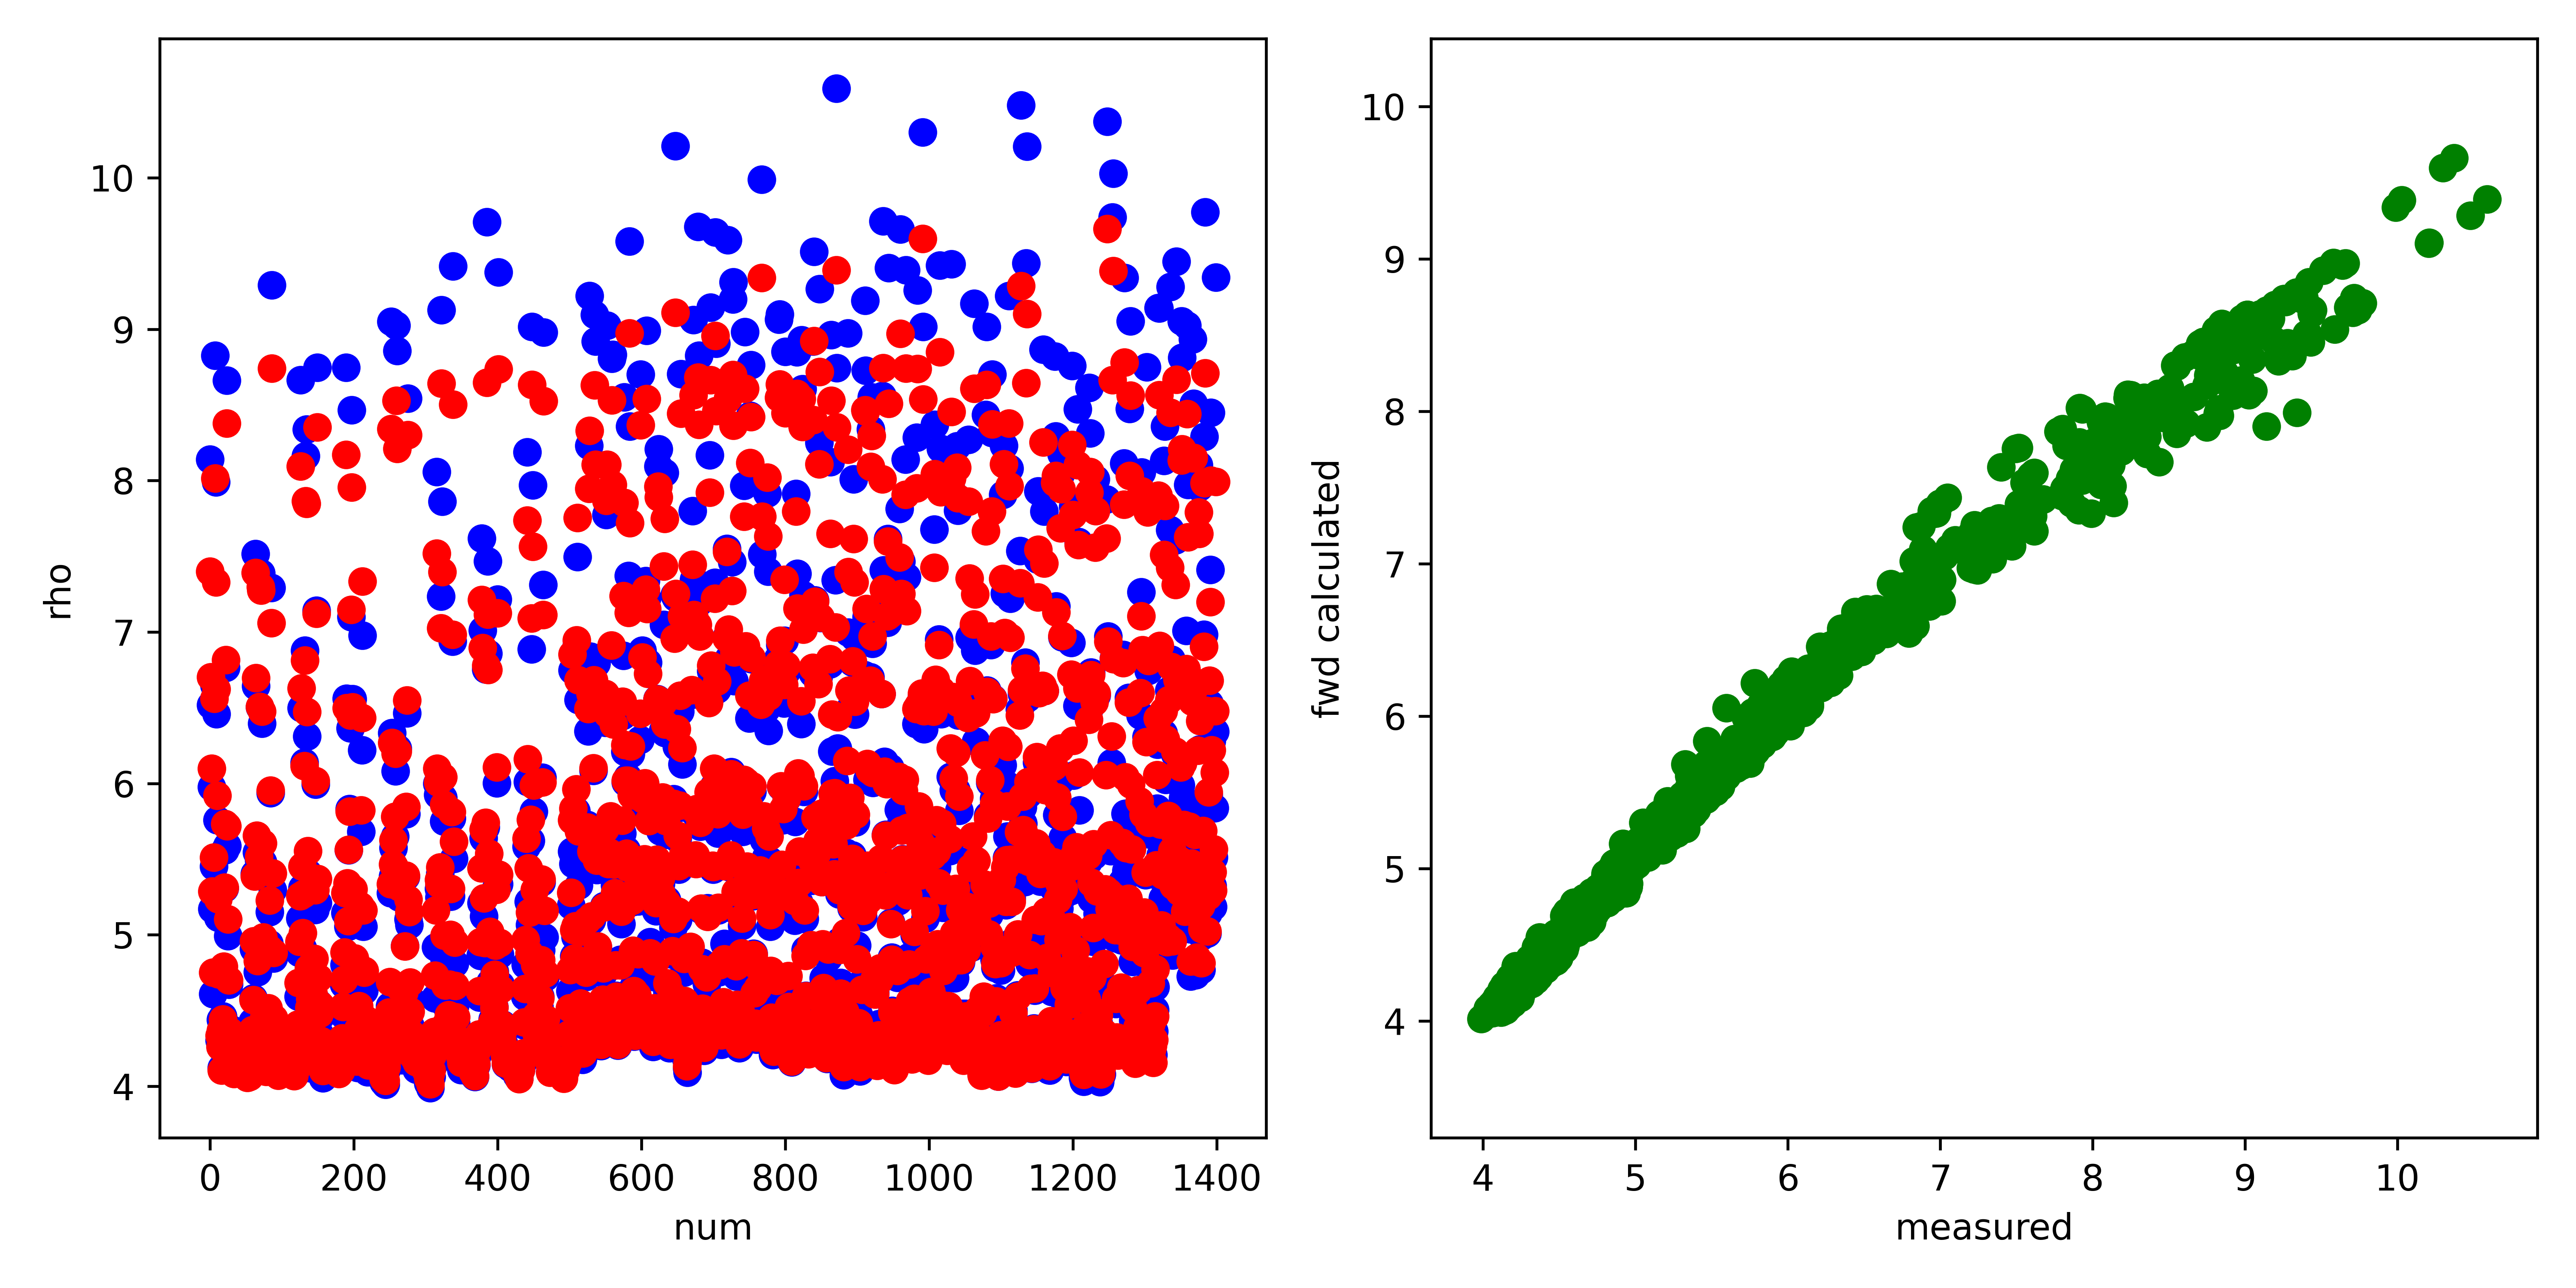

The file beside this chart, header and first rows:
, fwd, measured, misfit, abs_misfit, percent_misfit
0, 7.4, 8.138, -0.7382, 0.7382, 0.09071
1, 6.702, 6.519, 0.1834, 0.1834, 0.02814
2, 6.098, 5.977, 0.1207, 0.1207, 0.02019
3, 5.288, 5.17, 0.1178, 0.1178, 0.02278
4, 4.751, 4.61, 0.141, 0.141, 0.03059
5, 5.512, 5.451, 0.06091, 0.06091, 0.01117
6, 6.56, 6.647, -0.08744, 0.08744, 0.01315
7, 8.014, 8.827, -0.8128, 0.8128, 0.09208
8, 7.329, 7.99, -0.6607, 0.6607, 0.08269
9, 6.622, 6.457, 0.1654, 0.1654, 0.02562
10, 5.92, 5.759, 0.161, 0.161, 0.02796
11, 5.237, 5.115, 0.1219, 0.1219, 0.02384
12, 4.74, 4.741, -0.001005, 0.001005, 0.000212
13, 4.333, 4.302, 0.03103, 0.03103, 0.007213
14, 4.261, 4.307, -0.04547, 0.04547, 0.01056
15, 4.37, 4.438, -0.06826, 0.06826, 0.01538
16, 4.103, 4.121, -0.01747, 0.01747, 0.004239
17, 4.281, 4.313, -0.03224, 0.03224, 0.007476
18, 4.441, 4.461, -0.02086, 0.02086, 0.004676
19, 4.792, 4.697, 0.09425, 0.09425, 0.02006
20, 5.313, 5.307, 0.00576, 0.00576, 0.001085
21, 5.732, 5.559, 0.1732, 0.1732, 0.03117
22, 6.816, 6.763, 0.05309, 0.05309, 0.007851
23, 8.378, 8.661, -0.2826, 0.2826, 0.03263
24, 5.717, 5.588, 0.1289, 0.1289, 0.02307
25, 5.103, 4.992, 0.1105, 0.1105, 0.02213
26, 4.701, 4.672, 0.02882, 0.02882, 0.006168
27, 4.364, 4.332, 0.03189, 0.03189, 0.007362
28, 4.261, 4.254, 0.006217, 0.006217, 0.001461
29, 4.346, 4.377, -0.03051, 0.03051, 0.00697
30, 4.189, 4.208, -0.0191, 0.0191, 0.004539
31, 4.152, 4.164, -0.01175, 0.01175, 0.002821
32, 4.112, 4.152, -0.03968, 0.03968, 0.009556
33, 4.081, 4.099, -0.01791, 0.01791, 0.00437
34, 4.102, 4.127, -0.02571, 0.02571, 0.006229
35, 4.178, 4.208, -0.02937, 0.02937, 0.00698
36, 4.15, 4.167, -0.01632, 0.01632, 0.003917
37, 4.162, 4.155, 0.006846, 0.006846, 0.001647
38, 4.163, 4.178, -0.01498, 0.01498, 0.003585
39, 4.156, 4.159, -0.002997, 0.002997, 0.0007205
40, 4.159, 4.176, -0.01734, 0.01734, 0.004151
41, 4.161, 4.185, -0.02395, 0.02395, 0.005724
42, 4.162, 4.191, -0.02887, 0.02887, 0.006888
43, 4.189, 4.204, -0.01528, 0.01528, 0.003633
44, 4.183, 4.196, -0.01259, 0.01259, 0.003001
45, 4.222, 4.222, -0.0007572, 0.0007572, 0.0001793
46, 4.127, 4.131, -0.003037, 0.003037, 0.0007352
47, 4.107, 4.118, -0.01099, 0.01099, 0.002668
48, 4.138, 4.164, -0.02633, 0.02633, 0.006323
49, 4.115, 4.158, -0.04308, 0.04308, 0.01036
50, 4.143, 4.212, -0.06992, 0.06992, 0.0166
51, 4.136, 4.195, -0.05881, 0.05881, 0.01402
52, 4.056, 4.118, -0.0614, 0.0614, 0.01491
53, 4.071, 4.148, -0.07714, 0.07714, 0.0186
54, 4.092, 4.167, -0.07478, 0.07478, 0.01795
55, 4.061, 4.129, -0.06799, 0.06799, 0.01647
56, 4.115, 4.195, -0.07989, 0.07989, 0.01904
57, 4.152, 4.244, -0.09149, 0.09149, 0.02156
58, 4.155, 4.211, -0.05639, 0.05639, 0.01339
59, 4.37, 4.426, -0.05601, 0.05601, 0.01265
... 1,340 more rows
